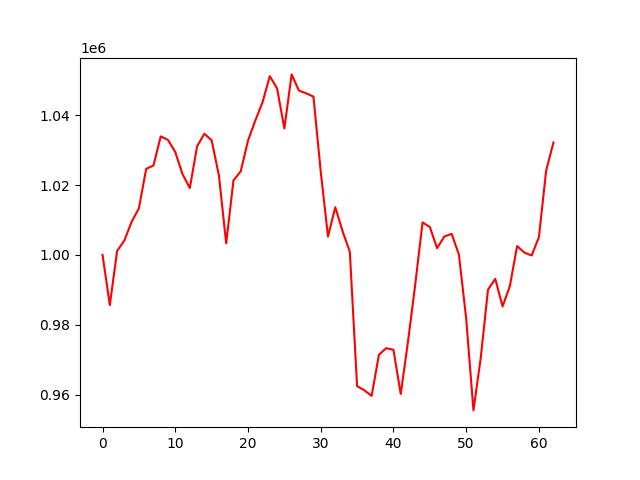

Source data for this figure (header and first rows):
account_value, date, daily_return
1000000, 2021-10-05, 
985661, 2021-10-06, -0.01434
1001134, 2021-10-07, 0.0157
1004146, 2021-10-08, 0.003009
1009487, 2021-10-11, 0.005319
1013356, 2021-10-12, 0.003833
1024618, 2021-10-13, 0.01111
1025578, 2021-10-14, 0.0009368
1033900, 2021-10-18, 0.008114
1032881, 2021-10-19, -0.0009862
1029428, 2021-10-20, -0.003343
1023091, 2021-10-21, -0.006156
1019125, 2021-10-22, -0.003876
1031070, 2021-10-25, 0.01172
1034670, 2021-10-26, 0.003492
1032774, 2021-10-27, -0.001832
1022748, 2021-10-28, -0.009708
1003321, 2021-10-29, -0.01899
1021290, 2021-11-01, 0.01791
1023928, 2021-11-02, 0.002583
1032677, 2021-11-03, 0.008545
1038405, 2021-11-04, 0.005547
1043670, 2021-11-08, 0.00507
1051121, 2021-11-09, 0.007139
1047608, 2021-11-10, -0.003342
1036150, 2021-11-11, -0.01094
1051625, 2021-11-12, 0.01494
1046988, 2021-11-15, -0.004409
1046215, 2021-11-16, -0.0007385
1045271, 2021-11-17, -0.0009022
1023864, 2021-11-18, -0.02048
1005251, 2021-11-22, -0.01818
1013657, 2021-11-23, 0.008362
1006816, 2021-11-24, -0.006749
1000883, 2021-11-25, -0.005892
962491, 2021-11-26, -0.03836
961295, 2021-11-29, -0.001242
959701, 2021-11-30, -0.001658
971455, 2021-12-01, 0.01225
973349, 2021-12-02, 0.00195
972876, 2021-12-03, -0.0004853
960240, 2021-12-06, -0.01299
975214, 2021-12-07, 0.01559
991677, 2021-12-08, 0.01688
1009310, 2021-12-09, 0.01778
1008011, 2021-12-10, -0.001286
1001936, 2021-12-13, -0.006027
1005289, 2021-12-14, 0.003347
1006031, 2021-12-15, 0.0007379
1000096, 2021-12-16, -0.0059
981810, 2021-12-17, -0.01828
955552, 2021-12-20, -0.02674
970517, 2021-12-21, 0.01566
990100, 2021-12-22, 0.02018
993170, 2021-12-23, 0.0031
985280, 2021-12-24, -0.007944
991017, 2021-12-27, 0.005823
1002550, 2021-12-28, 0.01164
1000674, 2021-12-29, -0.001872
999856, 2021-12-30, -0.0008169
... 3 more rows
